Photos from the image-classification dataset "dataset" in the GitHub repository ID-Sci/dip. Its 5 classes are: anthracnose, bacterial wilt, frog's eye leaf spot, normal, yellow leaf curl disease.

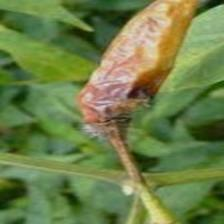
Label: bacterial wilt

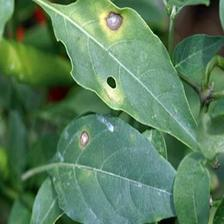
Label: frog's eye leaf spot

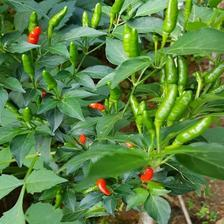
Label: normal

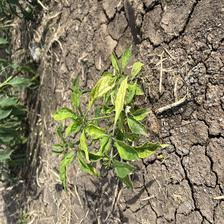
Label: yellow leaf curl disease

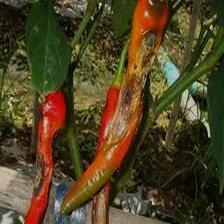
Label: anthracnose

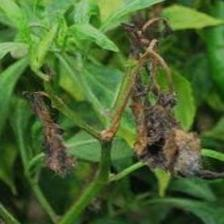
Label: bacterial wilt
